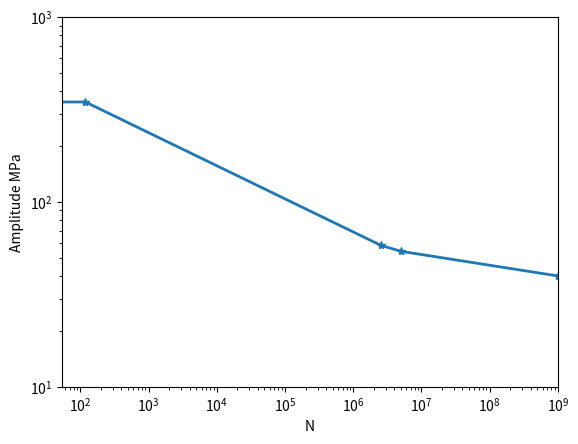

This figure's Python source:
class SN_curve():

    def __init__(self,mat = 1,t = 130,j = 3, gamma_m = 1.265,*args, **kwargs):
        super().__init__(*args, **kwargs) 
        """
        Basic paramater for SN curve calculation
        Arguments:
            mat: Type of the material 1 for spherpodal graphire cast iron; 2 for cast steel.
            t: Thickness of the material. /mm
        """
        # Strength of tension. /MPa
        self.Rm = 360        
        # strength of yield. /MPa
        self.Rp = 220        
        # Type of the material 1 for spherpodal graphire cast iron; 2 for cast steel.
        self.mat = mat
        # Thickness of the material. /mm
        self.t = t
        # Thickness correction.  ///The thickness is not considered here
        self.sign_tc = 0
        # Surface roughness. 
        self.Rz = 125
        # stress ratio
        self.R = -1      
        # quality level for component
        self.j = j    
        # constant for material and test method  
        self.j_0 = 1     
        # survival probability
        self.S_pu = 2/3  
        # partial safety factor for material
        self.gamma_M = gamma_m
        # thickness correction. 0-No 1-Yes
        self.sign_t = 0


    def Cal(self):
        """
        Main function for SN-curve paramater calculation.
        """
        from math import log10, sqrt

        self.Rb = self.Rm*1.06
        self.Rs = self.Rp*1.06

        # surface roughness factor
        F_o = 1-0.22*(log10(self.Rz)**0.64)*log10(self.Rb)+0.45*(log10(self.Rz)**0.53)
        # notch factor
        alph_k = 1
        n = 1
        belt_k = alph_k/n
        # total influence factor fok
        F_ok = sqrt(belt_k**2-1+1/(F_o**2))

        # fatigue strength of specimen
        if self.mat == 1:
            sigm_w = 0.27*self.Rb +100
            M = 0.00035*self.Rb+0.08
        else:
            sigm_w = 0.27*self.Rb +85
            M = 0.00035*self.Rb +0.05

        # fatigue shtrngth of component
        sigm_wk = sigm_w/F_ok

        # slopes of SN curve m1 and m2
        self.m1 = 5.5/(F_ok**2)+6
        self.m2 = 2*self.m1-1

        # factor for influence of mean stress
        u = 1/(M+1)*sigm_wk/self.Rb
        a = (1+self.R)/(1-self.R)*sigm_wk/self.Rb
        p = (1/(M+1)-1+u**2)/(u**2-u)
        if a==0:
            Fm = 1
        else:
            if p <= 1:
                Fm = -1*(1+p*a)/(2*a**2*(1-p))+sqrt(1/(1-p)/a**2+((1+p*a)/2/a**2/(1-p))**2)
            else:
                Fm = -1*(1+p*a)/(2*a**2*(1-p))-sqrt(1/(1-p)/a**2+((1+p*a)/2/a**2/(1-p))**2)
                
        # stress amplitude at knee of SN curve
        sigm_A = sigm_wk*Fm

        # number of load cycles at knee of SN curve
        self.N_D = 10**(6.8-3.6*(1/self.m1))

        # upgrading factors
        # quelity level
        S_d = 0.85**(self.j-self.j_0) 
        # thickness-dependent tensile value Rm
        S_t = (self.t/25)**((-0.15)*self.sign_t)
        # total upgrading factor
        S = self.S_pu*S_d*S_t

        # upgraded stress amplitude at knee of SN curve
        self.sigm_d = sigm_A*S/self.gamma_M
        # upper limit of fatigue life line
        self.sigm_1 = self.Rp*(1-self.R)/self.gamma_M
        # number of load cycles at upper fatigue limit
        self.N_1 = self.N_D*(2*self.sigm_d/self.sigm_1)**self.m1
        self.sigm_2 = (self.N_D/5/10**6)**(1/self.m1)*self.sigm_d
        self.sigm_e = (5/1000)**(1/self.m2)*self.sigm_2

    def sn_plot(self):
        import matplotlib.pyplot as plt
        x = [0,self.N_1,self.N_D,5*10**6,10**9]
        y = [self.sigm_1,self.sigm_1,self.sigm_d,self.sigm_2,self.sigm_e]
        plt.loglog(x,y,lw=2,marker='*')
        plt.xlabel('N')
        plt.ylabel('Amplitude MPa')
        plt.xlim(0,10**9)
        plt.yticks([10,100,1000])
        plt.show()
        return

    

if __name__ == "__main__":
    a = SN_curve(mat=1,t=130)
    a.Cal()
    a.sn_plot()
